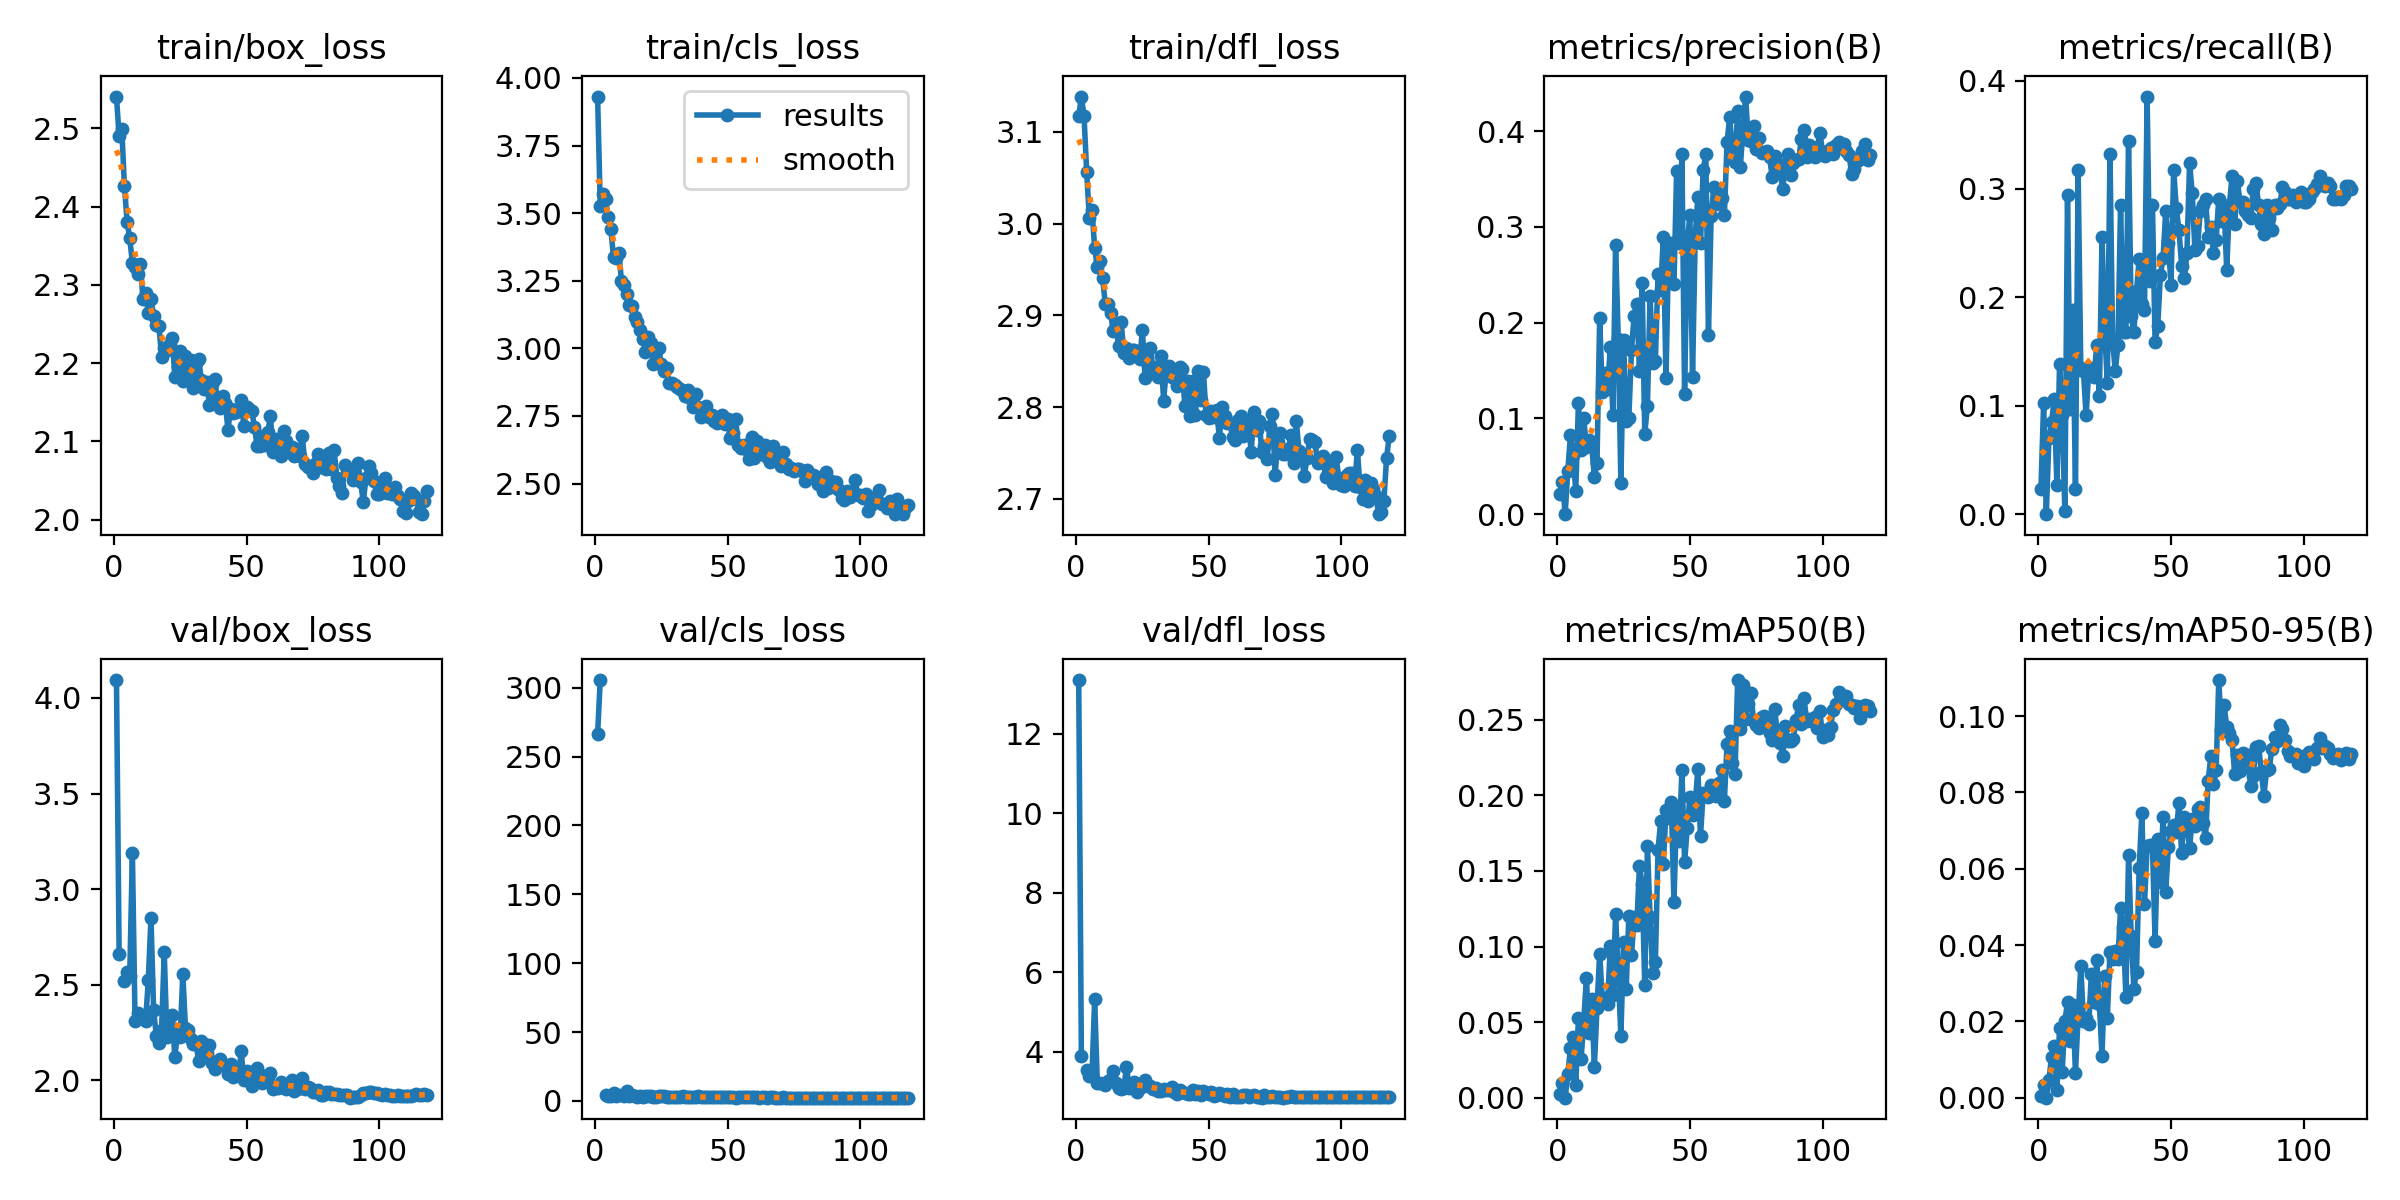

Data behind this chart, as committed beside it:
epoch, time, train/box_loss, train/cls_loss, train/dfl_loss, metrics/precision(B), metrics/recall(B), metrics/mAP50(B), metrics/mAP50-95(B), val/box_loss, val/cls_loss, val/dfl_loss, lr/pg0, lr/pg1, lr/pg2
1, 49.45, 2.541, 3.931, 3.117, 0.02122, 0.02353, 0.00224, 0.00047, 4.093, 266.2, 13.35, 0.07022, 0.003308, 0.003308
2, 91.62, 2.49, 3.526, 3.138, 0.03398, 0.1029, 0.00976, 0.00322, 2.663, 305.5, 3.898, 0.04019, 0.006609, 0.006609
3, 132.7, 2.499, 3.572, 3.117, 0, 0, 0, 0, nan, nan, nan, 0.01013, 0.009876, 0.009876
4, 173.8, 2.426, 3.551, 3.056, 0.04544, 0.07059, 0.01555, 0.00476, 2.52, 4.128, 3.532, 0.009851, 0.009851, 0.009851
5, 215.4, 2.381, 3.484, 3.006, 0.08261, 0.08529, 0.03306, 0.01074, 2.566, 3.664, 3.388, 0.009802, 0.009802, 0.009802
6, 256.5, 2.36, 3.44, 3.015, 0.06207, 0.1059, 0.04016, 0.01346, 2.547, 3.725, 3.4, 0.009753, 0.009753, 0.009753
7, 298.1, 2.328, 3.337, 2.973, 0.02381, 0.02647, 0.00863, 0.00203, 3.191, 5.746, 5.312, 0.009703, 0.009703, 0.009703
8, 339.2, 2.323, 3.335, 2.953, 0.1159, 0.1382, 0.05275, 0.01824, 2.31, 3.562, 3.215, 0.009654, 0.009654, 0.009654
9, 380.7, 2.314, 3.352, 2.959, 0.0675, 0.09118, 0.02534, 0.00683, 2.352, 4.661, 3.204, 0.009604, 0.009604, 0.009604
10, 421, 2.326, 3.251, 2.941, 0.1, 0.00294, 0.0502, 0.02008, nan, nan, nan, 0.009555, 0.009555, 0.009555
11, 462.3, 2.282, 3.236, 2.912, 0.07008, 0.2941, 0.07928, 0.02496, 2.333, 3.409, 3.167, 0.009505, 0.009505, 0.009505
12, 503.8, 2.289, 3.199, 2.913, 0.07765, 0.09706, 0.04294, 0.01473, 2.313, 7.496, 3.249, 0.009456, 0.009456, 0.009456
13, 544.4, 2.265, 3.16, 2.903, 0.07215, 0.1882, 0.06521, 0.0243, 2.526, 3.497, 3.304, 0.009406, 0.009406, 0.009406
14, 584.9, 2.282, 3.155, 2.883, 0.03865, 0.02353, 0.02032, 0.00657, 2.851, 4.579, 3.515, 0.009357, 0.009357, 0.009357
15, 625.8, 2.261, 3.116, 2.89, 0.05354, 0.3176, 0.05959, 0.02127, 2.366, 3.389, 3.2, 0.009307, 0.009307, 0.009307
16, 667, 2.248, 3.098, 2.867, 0.2047, 0.1353, 0.09521, 0.03451, 2.234, 3.203, 3.09, 0.009258, 0.009258, 0.009258
17, 708.5, 2.247, 3.069, 2.892, 0.1273, 0.1323, 0.06586, 0.02018, 2.196, 3.637, 3.07, 0.009208, 0.009208, 0.009208
18, 749.6, 2.208, 3.033, 2.859, 0.1472, 0.09118, 0.06627, 0.02076, 2.265, 3.131, 3.079, 0.009158, 0.009158, 0.009158
19, 790.9, 2.22, 2.988, 2.864, 0.1308, 0.1323, 0.06192, 0.0194, 2.669, 3.478, 3.622, 0.009109, 0.009109, 0.009109
20, 831.9, 2.216, 3.043, 2.853, 0.1742, 0.1353, 0.1002, 0.0325, 2.226, 3.912, 3.089, 0.009059, 0.009059, 0.009059
21, 873, 2.225, 3.022, 2.863, 0.1037, 0.1265, 0.06763, 0.0251, 2.277, 3.431, 3.145, 0.00901, 0.00901, 0.00901
22, 914.1, 2.233, 2.941, 2.863, 0.281, 0.1559, 0.1217, 0.03611, 2.342, 2.906, 3.239, 0.00896, 0.00896, 0.00896
23, 955.8, 2.182, 2.989, 2.859, 0.1834, 0.1088, 0.08255, 0.02465, 2.122, 3.082, 2.989, 0.008911, 0.008911, 0.008911
24, 996.8, 2.195, 3.002, 2.852, 0.03274, 0.2559, 0.04065, 0.01098, 2.249, 3.437, 3.094, 0.008861, 0.008861, 0.008861
25, 1038, 2.215, 2.942, 2.884, 0.1817, 0.1706, 0.1029, 0.03185, 2.226, 3.3, 3.167, 0.008812, 0.008812, 0.008812
26, 1078, 2.177, 2.917, 2.832, 0.09693, 0.1206, 0.07201, 0.02088, 2.558, 3.577, 3.295, 0.008762, 0.008762, 0.008762
27, 1119, 2.209, 2.929, 2.847, 0.1006, 0.3323, 0.1202, 0.03824, 2.272, 3.225, 3.13, 0.008713, 0.008713, 0.008713
28, 1161, 2.183, 2.874, 2.865, 0.172, 0.1588, 0.09411, 0.03641, 2.261, 3.053, 3.13, 0.008663, 0.008663, 0.008663
29, 1202, 2.204, 2.871, 2.84, 0.2073, 0.1323, 0.1195, 0.03851, 2.215, 2.946, 3.057, 0.008614, 0.008614, 0.008614
30, 1243, 2.168, 2.863, 2.843, 0.22, 0.1559, 0.1143, 0.03639, 2.189, 2.878, 3.086, 0.008564, 0.008564, 0.008564
31, 1284, 2.2, 2.857, 2.832, 0.15, 0.2853, 0.1533, 0.0496, 2.188, 2.954, 3.019, 0.008515, 0.008515, 0.008515
32, 1326, 2.205, 2.851, 2.855, 0.2415, 0.1676, 0.1416, 0.04476, 2.099, 3.077, 3.005, 0.008466, 0.008466, 0.008466
33, 1366, 2.178, 2.843, 2.807, 0.08407, 0.1676, 0.07457, 0.02639, 2.205, 3.581, 3.056, 0.008416, 0.008416, 0.008416
34, 1407, 2.167, 2.823, 2.842, 0.1134, 0.3441, 0.1667, 0.06355, 2.19, 3.054, 3.039, 0.008367, 0.008367, 0.008367
35, 1449, 2.176, 2.845, 2.845, 0.2276, 0.1829, 0.1197, 0.04246, 2.144, 2.892, 3.031, 0.008317, 0.008317, 0.008317
36, 1490, 2.147, 2.818, 2.833, 0.1584, 0.1676, 0.08243, 0.02859, 2.186, 3.026, 3.11, 0.008268, 0.008268, 0.008268
37, 1531, 2.173, 2.784, 2.831, 0.1603, 0.2059, 0.08973, 0.03303, 2.092, 2.919, 2.989, 0.008218, 0.008218, 0.008218
38, 1572, 2.179, 2.83, 2.823, 0.2505, 0.2353, 0.1639, 0.0602, 2.058, 2.76, 2.938, 0.008169, 0.008169, 0.008169
39, 1612, 2.154, 2.783, 2.844, 0.234, 0.1941, 0.1831, 0.07447, 2.1, 3.466, 3.023, 0.008119, 0.008119, 0.008119
40, 1654, 2.142, 2.746, 2.841, 0.2897, 0.1882, 0.1545, 0.05064, 2.112, 2.759, 2.993, 0.00807, 0.00807, 0.00807
41, 1695, 2.158, 2.779, 2.801, 0.1418, 0.3853, 0.19, 0.06606, 2.079, 2.926, 2.962, 0.00802, 0.00802, 0.00802
42, 1736, 2.15, 2.788, 2.829, 0.2812, 0.2147, 0.1848, 0.06626, 2.079, 2.808, 2.928, 0.007971, 0.007971, 0.007971
43, 1776, 2.115, 2.747, 2.79, 0.2827, 0.2853, 0.1955, 0.06612, 2.034, 2.829, 2.928, 0.007921, 0.007921, 0.007921
44, 1817, 2.141, 2.752, 2.828, 0.2402, 0.1588, 0.1295, 0.04107, 2.085, 2.884, 3.039, 0.007872, 0.007872, 0.007872
45, 1858, 2.136, 2.732, 2.792, 0.358, 0.1735, 0.1907, 0.06785, 2.017, 2.714, 2.938, 0.007822, 0.007822, 0.007822
46, 1899, 2.137, 2.725, 2.84, 0.2828, 0.2206, 0.1698, 0.05651, 2.064, 2.742, 2.999, 0.007772, 0.007772, 0.007772
47, 1940, 2.142, 2.736, 2.808, 0.3763, 0.236, 0.2168, 0.07351, 2.027, 2.648, 2.907, 0.007723, 0.007723, 0.007723
48, 1981, 2.153, 2.754, 2.838, 0.1258, 0.2794, 0.1557, 0.054, 2.152, 3.198, 3.01, 0.007673, 0.007673, 0.007673
49, 2022, 2.119, 2.722, 2.792, 0.2824, 0.25, 0.1784, 0.06556, 2.003, 2.676, 2.948, 0.007624, 0.007624, 0.007624
50, 2063, 2.144, 2.738, 2.788, 0.3124, 0.2118, 0.1989, 0.0698, 2.048, 2.765, 2.937, 0.007574, 0.007574, 0.007574
51, 2104, 2.141, 2.669, 2.796, 0.1432, 0.3176, 0.1868, 0.07147, 2.043, 3.033, 2.981, 0.007525, 0.007525, 0.007525
52, 2145, 2.139, 2.687, 2.79, 0.2895, 0.2823, 0.194, 0.06969, 1.972, 2.794, 2.879, 0.007476, 0.007476, 0.007476
53, 2186, 2.118, 2.737, 2.797, 0.3312, 0.2618, 0.2174, 0.07729, 1.993, 2.523, 2.916, 0.007426, 0.007426, 0.007426
54, 2227, 2.094, 2.644, 2.766, 0.2828, 0.2294, 0.1729, 0.0641, 2.064, 2.819, 2.952, 0.007377, 0.007377, 0.007377
55, 2268, 2.094, 2.631, 2.801, 0.3591, 0.2175, 0.2018, 0.07367, 2.012, 2.685, 2.94, 0.007327, 0.007327, 0.007327
56, 2309, 2.107, 2.644, 2.791, 0.3765, 0.2412, 0.2017, 0.07172, 1.989, 2.584, 2.893, 0.007278, 0.007278, 0.007278
57, 2349, 2.095, 2.628, 2.783, 0.1874, 0.3235, 0.1988, 0.06548, 2.022, 3.064, 2.921, 0.007228, 0.007228, 0.007228
58, 2391, 2.112, 2.591, 2.783, 0.3113, 0.2964, 0.2068, 0.07311, 1.996, 3.017, 2.863, 0.007178, 0.007178, 0.007178
59, 2432, 2.132, 2.671, 2.767, 0.3417, 0.2441, 0.2061, 0.07115, 2.038, 2.602, 2.926, 0.007129, 0.007129, 0.007129
60, 2473, 2.086, 2.593, 2.765, 0.3237, 0.2471, 0.1996, 0.07569, 1.953, 2.579, 2.86, 0.007079, 0.007079, 0.007079
... 58 more rows
